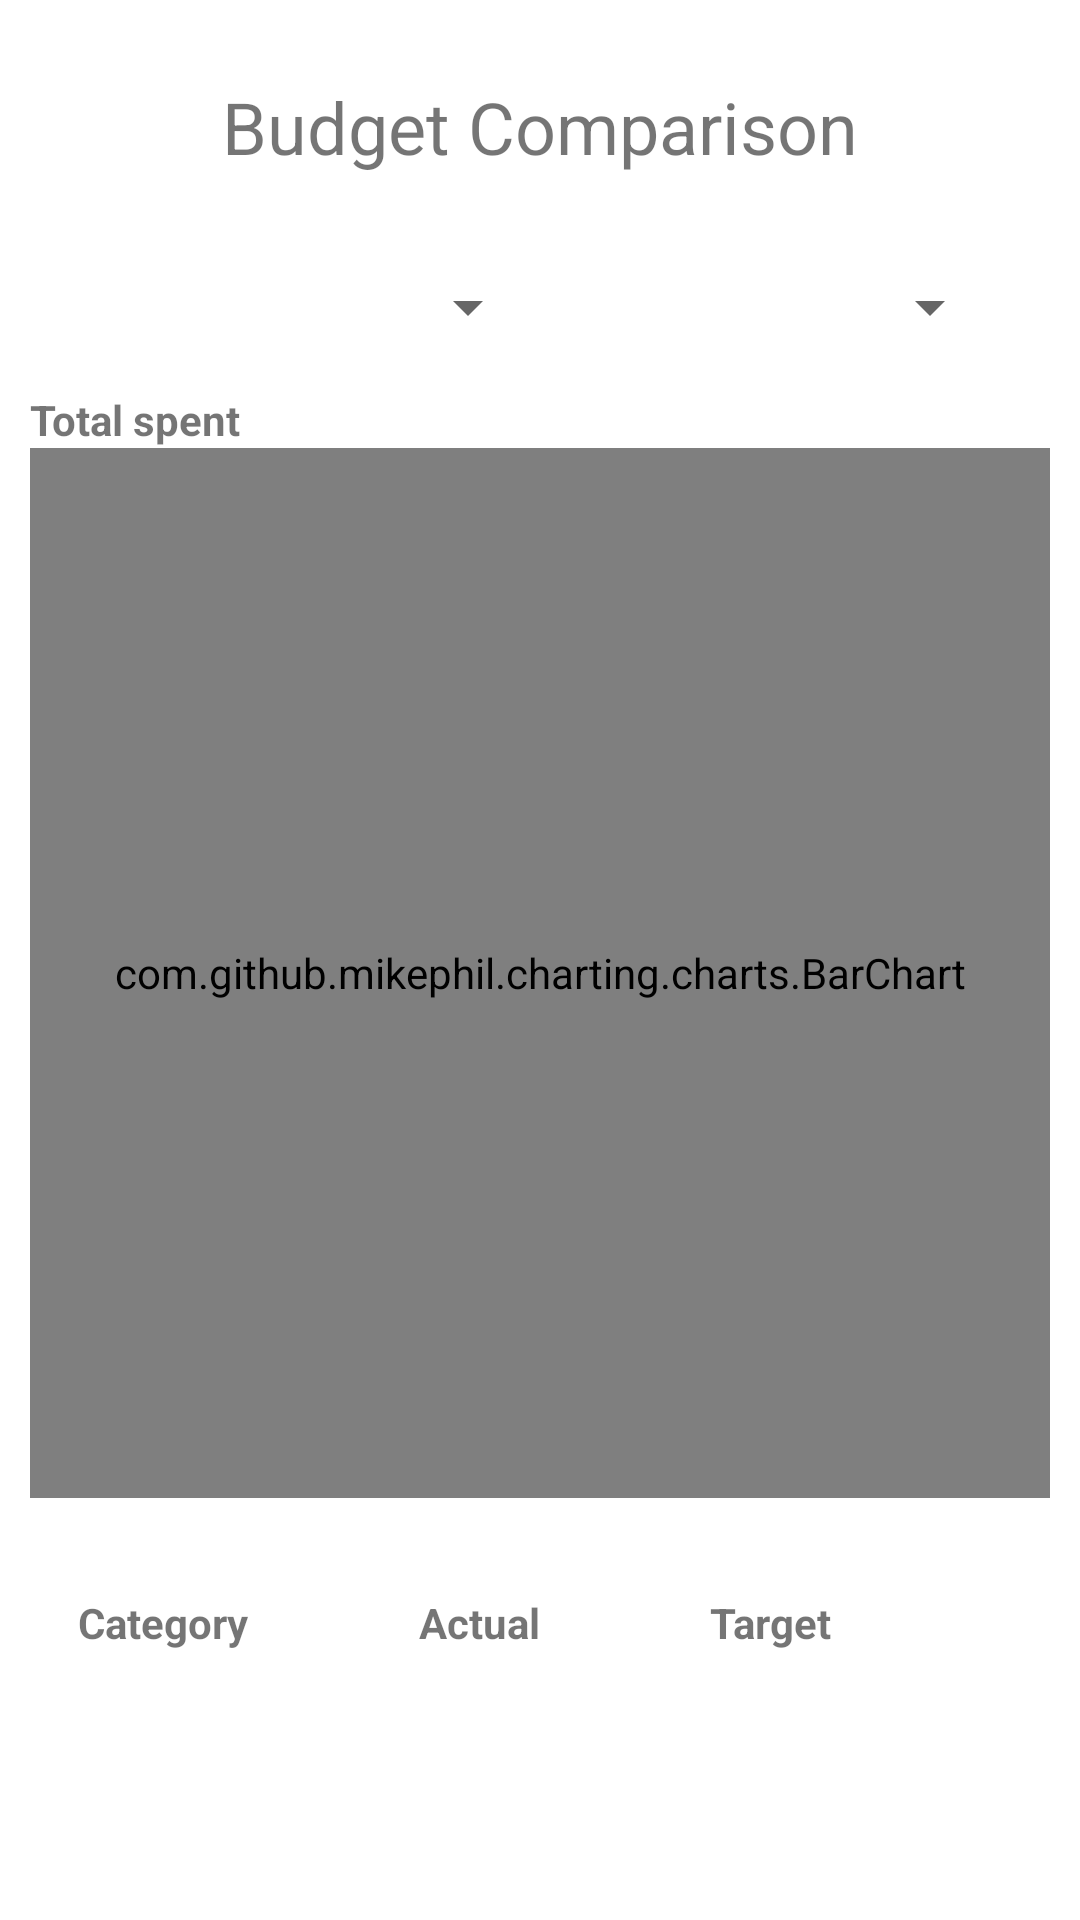

Layout XML and referenced resources for this Android screen:
<!-- AndroidManifest.xml: application theme Theme.BudgetManagementCheckpoint1 -->
<!-- res/layout/fragment_settings.xml -->
<LinearLayout
    xmlns:android="http://schemas.android.com/apk/res/android"
    android:layout_width="match_parent"
    android:layout_height="match_parent"
    android:orientation="vertical"
    android:padding="10dp">

    
    <TextView
        android:layout_width="match_parent"
        android:layout_height="wrap_content"
        android:text="Budget Comparison"
        android:textSize="24sp"
        android:padding="16dp"
        android:gravity="center"/>

    
    <LinearLayout
        android:layout_width="match_parent"
        android:layout_height="wrap_content"
        android:orientation="horizontal"
        android:padding="16dp">

        <Spinner
            android:id="@+id/month_spinner"
            android:layout_width="0dp"
            android:layout_height="wrap_content"
            android:layout_weight="1"
            />

        <Spinner
            android:id="@+id/year_spinner"
            android:layout_width="0dp"
            android:layout_height="wrap_content"
            android:layout_weight="1"
           />

    </LinearLayout>

    
    <ScrollView
        android:layout_width="match_parent"
        android:layout_height="wrap_content">

        <LinearLayout
            android:layout_width="match_parent"
            android:layout_height="wrap_content"
            android:orientation="vertical">


            <TextView
                android:id="@+id/messageView"
                android:layout_width="match_parent"
                android:layout_height="wrap_content"
                android:text="Total spent"
                android:textSize="14sp"
                android:textStyle="bold" />

       <com.github.mikephil.charting.charts.BarChart
            android:id="@+id/bar_chart"
            android:layout_width="match_parent"
            android:layout_height="350dp" />

        <TableLayout
            android:id="@+id/budget_comparison_table"
            android:layout_width="match_parent"
            android:layout_height="wrap_content"
            android:layout_marginTop="16dp"
            android:stretchColumns="*"
            android:padding="16dp">

            
            <TableRow>
                <TextView
                    android:text="Category"
                    android:textSize="14sp"
                    android:textStyle="bold"/>
                <TextView
                    android:text="Actual"
                    android:textSize="14sp"
                    android:textStyle="bold"/>
                <TextView
                    android:text="Target"
                    android:textSize="14sp"
                    android:textStyle="bold"/>
              
            </TableRow>

        </TableLayout>
  </LinearLayout>
    </ScrollView>

</LinearLayout>
<!-- resources referenced by this layout -->
<resources>
  <style name="Theme.BudgetManagementCheckpoint1" parent="Theme.MaterialComponents.DayNight.NoActionBar">
          
          <item name="colorPrimary">#591E25</item>
          <item name="colorPrimaryVariant">#5C232F</item>
          <item name="colorOnPrimary">@color/white</item>
          
          <item name="colorSecondary">#D4E7E5</item>
          <item name="colorSecondaryVariant">@color/white</item>
          <item name="colorOnSecondary">@color/black</item>
          
          <item name="android:statusBarColor">?attr/colorPrimaryVariant</item>
          
      </style>
  <!-- not gathered from this repository: default colours our renderer supplied (Android Studio template values) -->
  <color name="black">#FF000000</color>
  <color name="white">#FFFFFFFF</color>
</resources>
